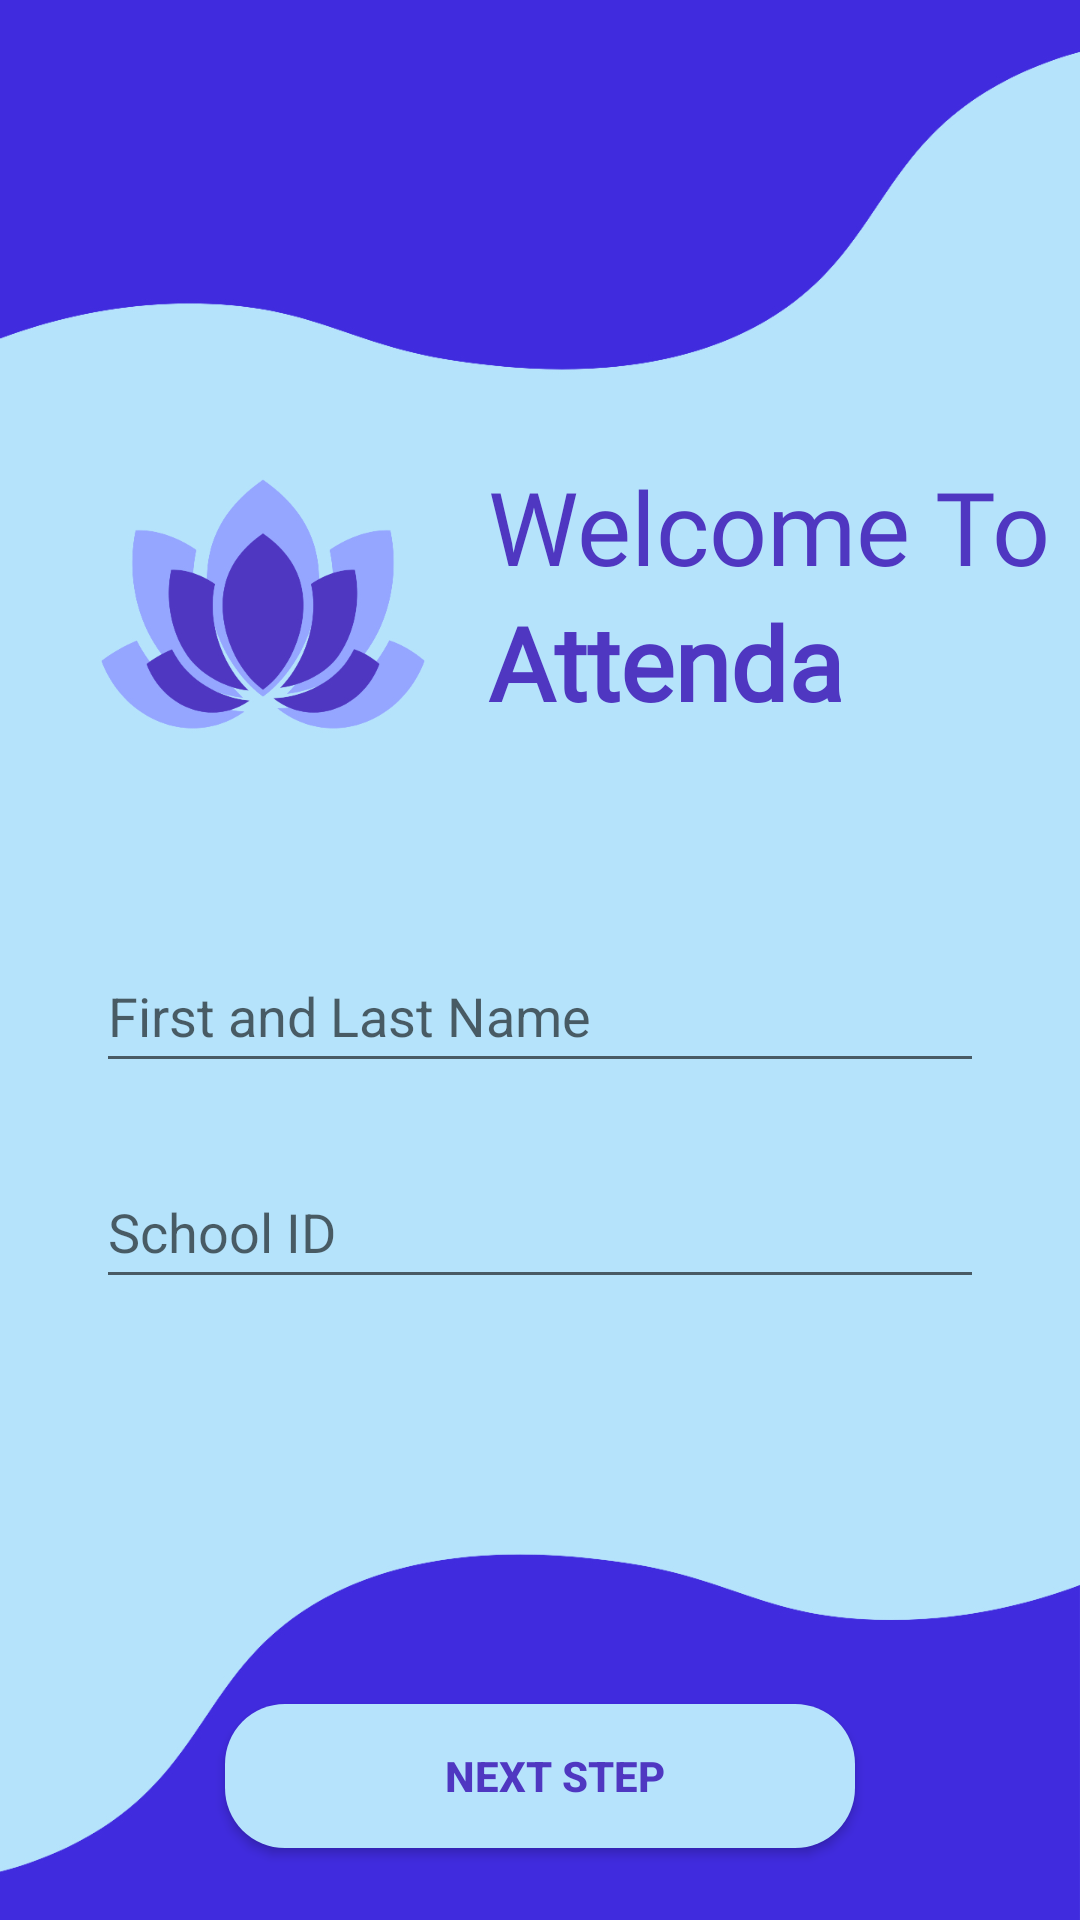

Here is an Android app screen rendered from its layout file. Give the layout XML and the strings, colors and styles it references.
<!-- AndroidManifest.xml: application theme Theme.Attenda_Attempt3 -->
<!-- res/layout/activity_student_information_form.xml -->
<?xml version="1.0" encoding="utf-8"?>
<androidx.constraintlayout.widget.ConstraintLayout xmlns:android="http://schemas.android.com/apk/res/android"
    xmlns:app="http://schemas.android.com/apk/res-auto"
    xmlns:tools="http://schemas.android.com/tools"
    android:layout_width="match_parent"
    android:layout_height="match_parent"
    android:background="@drawable/student_information_background"
    tools:context=".StudentInformationFormActivity" >

    <ImageView
        android:id="@+id/attendaLogo"
        android:layout_width="150dp"
        android:layout_height="150dp"
        app:layout_constraintBottom_toBottomOf="parent"
        app:layout_constraintEnd_toEndOf="parent"
        app:layout_constraintHorizontal_bias="0.061"
        app:layout_constraintStart_toStartOf="parent"
        app:layout_constraintTop_toTopOf="parent"
        app:layout_constraintVertical_bias="0.258"
        app:srcCompat="@drawable/attenda_logo" />

    <TextView
        android:id="@+id/textWelcomeTo"
        android:layout_width="wrap_content"
        android:layout_height="wrap_content"
        android:fontFamily="@font/lato"
        android:text="Welcome To"
        android:textColor="@color/purple"
        android:textSize="34sp"
        app:layout_constraintBottom_toBottomOf="@+id/attendaLogo"
        app:layout_constraintStart_toEndOf="@+id/attendaLogo"
        app:layout_constraintTop_toTopOf="@+id/attendaLogo"
        app:layout_constraintVertical_bias="0.25" />

    <TextView
        android:id="@+id/textAttenda"
        android:layout_width="wrap_content"
        android:layout_height="wrap_content"
        android:fontFamily="@font/lato"
        android:text="Attenda"
        android:textColor="@color/purple"
        android:textSize="34sp"
        android:textStyle="bold"
        app:layout_constraintStart_toStartOf="@+id/textWelcomeTo"
        app:layout_constraintTop_toBottomOf="@+id/textWelcomeTo" />


    <EditText
        android:id="@+id/etFullName"
        android:layout_width="match_parent"
        android:layout_height="48dp"
        android:layout_marginStart="32dp"
        android:layout_marginEnd="32dp"
        android:hint="First and Last Name"
        android:maxLines="1"
        android:textColor="@color/black"
        app:layout_constraintBottom_toBottomOf="parent"
        app:layout_constraintEnd_toEndOf="parent"
        app:layout_constraintStart_toStartOf="parent"
        app:layout_constraintTop_toBottomOf="@+id/textAttenda"
        app:layout_constraintVertical_bias="0.2" />


    <EditText
        android:id="@+id/etSchoolID"
        android:layout_width="match_parent"
        android:layout_height="48dp"
        android:layout_marginStart="32dp"
        android:layout_marginTop="24dp"
        android:layout_marginEnd="32dp"
        android:hint="School ID"
        android:maxLines="1"
        android:textColor="@color/black"
        app:layout_constraintEnd_toEndOf="parent"
        app:layout_constraintStart_toStartOf="parent"
        app:layout_constraintTop_toBottomOf="@+id/etFullName" />

    <Button
        android:id="@+id/btnUpdateInfo"
        android:layout_width="0dp"
        android:layout_height="wrap_content"
        android:layout_marginStart="75dp"
        android:layout_marginLeft="75dp"
        android:layout_marginEnd="75dp"
        android:layout_marginRight="75dp"
        android:layout_marginBottom="24dp"
        android:background="@drawable/bg_btn2"
        android:text="Next Step"
        android:textColor="@color/purple"
        android:textStyle="bold"
        app:layout_constraintBottom_toBottomOf="parent"
        app:layout_constraintEnd_toEndOf="parent"
        app:layout_constraintStart_toStartOf="parent" />

</androidx.constraintlayout.widget.ConstraintLayout>
<!-- resources referenced by this layout -->
<resources>
  <color name="black">#FF000000</color>
  <color name="purple">#4F37C1</color>
  <!-- drawable attenda_logo: jpg bitmap (drawable, 71181 bytes) -->
  <!-- drawable bg_btn2 (drawable) -->
  <?xml version="1.0" encoding="utf-8"?>
  <selector xmlns:android="http://schemas.android.com/apk/res/android">
      <item>
          <shape>
              <solid android:color="@color/lightBlue" />
              <corners android:radius="20dp" />
              <padding android:left="10dp" />
          </shape>
      </item>
  </selector>
  <!-- drawable student_information_background: jpg bitmap (drawable, 135552 bytes) -->
  <style name="Theme.Attenda_Attempt3" parent="Theme.MaterialComponents.DayNight.NoActionBar">
          
          <item name="colorPrimary">@color/lightBlue</item>
          <item name="colorPrimaryVariant">@color/lightBlue</item>
          <item name="colorOnPrimary">@color/white</item>
          
          <item name="colorSecondary">@color/lightPurple</item>
          <item name="colorSecondaryVariant">@color/lightPurple</item>
          <item name="colorOnSecondary">@color/black</item>
          
          <item name="android:statusBarColor" tools:targetApi="l">?attr/colorPrimaryVariant</item>
          
      </style>
  <color name="lightBlue">#B6E3FC</color>
  <color name="white">#FFFFFFFF</color>
  <color name="lightPurple">#94A6FF</color>
</resources>
